Run: headless pygame with SDL's dummy video driver; simulated clock (each Clock.tick advances the game by its frame time, no real sleeping); random seed 0; keys injected as events and as key.get_pressed() state; no mouse input.
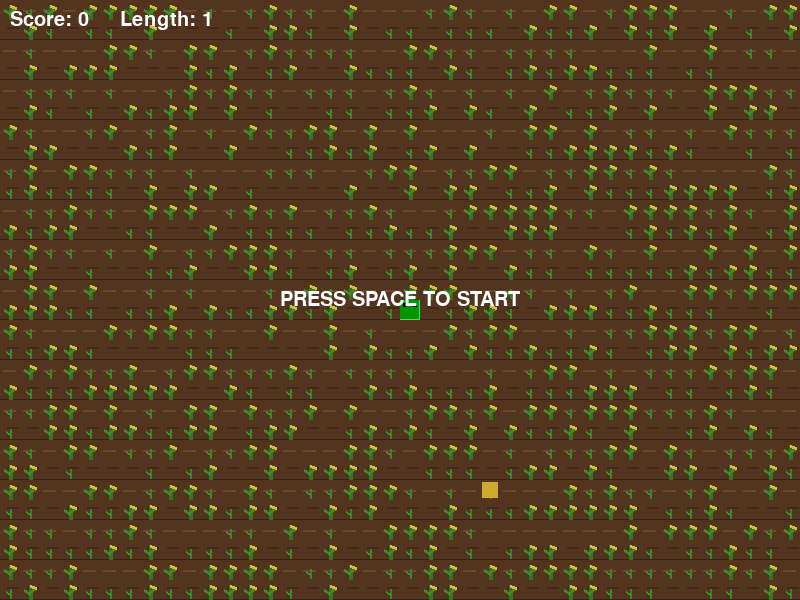
Frame 1 of 4 · flips 1–60 · no input
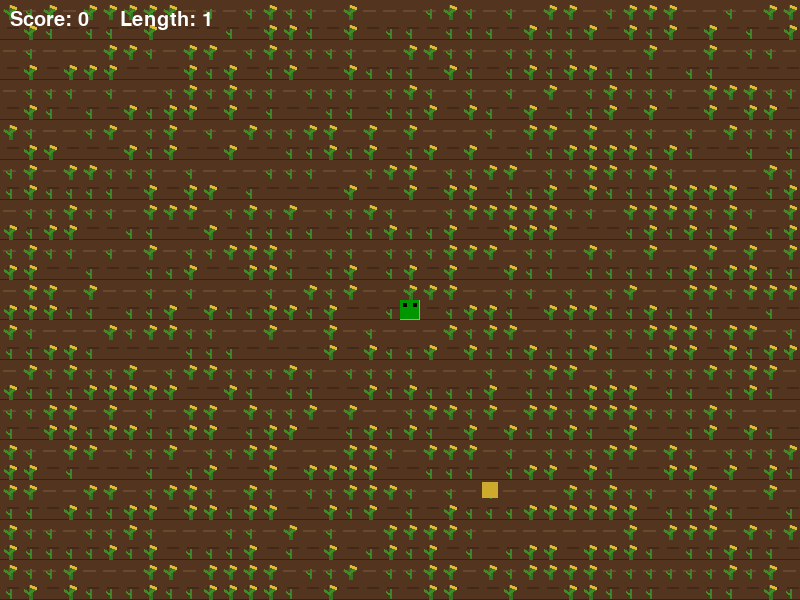
Frame 2 of 4 · flips 61–180 · tapped SPACE, RETURN · held RIGHT (→), D
Frame 3 of 4 · flips 181–300 · held DOWN (↓), S · screen unchanged from frame 2, image omitted
Frame 4 of 4 · flips 301–420 · held LEFT (←), A, UP (↑), W · screen unchanged from frame 3, image omitted

The pygame program that drew these frames:

import pygame
import random

pygame.init()
screen=pygame.display.set_mode((800,600))

x=400
y=300
move_x=20
move_y=0

food_x=random.randrange(0,800,20)
food_y=random.randrange(0,600,20)

score=0
font=pygame.font.SysFont(None,30)

body_x=[]
body_y=[]
length=1

started = False

crop_status = []

for grid_y in range(0, 600, 20):
    row = []

    for grid_x in range(0, 800, 20):
        row.append(random.randint(0, 2))

    crop_status.append(row)

running=True
while running==True:
    for event in pygame.event.get():
        if event.type == pygame.QUIT:
            running = False
        if event.type == pygame.KEYDOWN:
            if event.key == pygame.K_SPACE:
                started = True
            if event.key == pygame.K_UP:
                move_x=0
                move_y=-20
            if event.key == pygame.K_DOWN:
                move_x=0
                move_y=20
            if event.key == pygame.K_RIGHT:
                move_x=20
                move_y=0
            if event.key == pygame.K_LEFT:
                move_x=-20
                move_y=0

    if started == True:         
        x=x+move_x
        y=y+move_y

    if x>=800:
        x=0
    if x<0:
        x=780    
    if y>=600:
        y=0
    if y<0:
        y=580

    if x==food_x and y==food_y:
        score +=1
        length=length+1
        food_x = random.randrange(0,800,20)
        food_y = random.randrange(0,600,20)

    body_x.append(x)
    body_y.append(y)
    if len(body_x)>length:
        del body_x[0]
        del body_y[0]
        
    screen.fill((92, 62, 38))

    for lane_y in range(0, 600, 40):
        pygame.draw.rect(screen, (82, 52, 31), (0, lane_y, 800, 40))

        for soil_x in range(0, 800, 20):
            pygame.draw.line(
                screen,
                (105, 72, 43),
                (soil_x + 3, lane_y + 10),
                (soil_x + 15, lane_y + 10),
                2
            )

            pygame.draw.line(
                screen,
                (65, 40, 24),
                (soil_x + 7, lane_y + 27),
                (soil_x + 18, lane_y +27),
                2
            )

            pygame.draw.line(
                screen,
                (55, 35, 22),
                (0, lane_y + 39),
                (800, lane_y + 39),
                2
            )

    for grid_y in range(0, 600, 20):
        for grid_x in range(0, 800, 20):

                status = crop_status[grid_y // 20][grid_x // 20]

                if status == 0:
                    pygame.draw.line(
                        screen,
                        (60, 130, 40),
                        (grid_x + 10, grid_y + 18),
                        (grid_x + 10, grid_y + 9),
                        2
                    )

                    pygame.draw.line(
                        screen,
                        (70, 145, 45),
                        (grid_x+10, grid_y+14),
                        (grid_x+6, grid_y +11),
                        2
                    )
                    

                elif status == 1:
                    pygame.draw.line(
                        screen,
                        (50, 115, 35),
                        (grid_x + 10, grid_y + 19),
                        (grid_x + 10, grid_y + 5),
                        4
                    )

                    pygame.draw.line(
                        screen, (65, 140, 40),
                        (grid_x + 10, grid_y + 14),
                        (grid_x + 4, grid_y +10),
                        3
                    )

                    pygame.draw.line(
                        screen,
                        (65, 140, 40),
                        (grid_x + 10, grid_y + 12),
                        (grid_x + 16, grid_y + 8),
                        3
                    )

                    pygame.draw.line(
                        screen,
                        (220, 185, 55),
                        (grid_x + 10, grid_y + 6),
                        (grid_x + 16, grid_y + 8),
                        3
                    )
                elif status == 2:
                    pass

    pygame.draw.rect(screen,(205,170,45),(food_x + 2,food_y + 2,16,16))

    pygame.draw.rect(screen,(0,255,100),(x,y,20,20))
 

    for b in range(len(body_x)):
        shade = max(50, 150 + b * 5)
        pygame.draw.rect(screen,(0,shade,0),(body_x[b],body_y[b],19,19))

    pygame.draw.rect(screen, (0, 0, 0), (x+3, y+3, 4, 4))
    pygame.draw.rect(screen, (0, 0, 0), (x+13, y+3, 4, 4))
    score_text = font.render("Score: "+str(score), True, (255,255,255))
    screen.blit(score_text,(10,10))
    length_text = font.render("Length: " + str(length), True, (255, 255, 255))
    screen.blit(length_text, (120, 10))

    if not started:
        start_text = font.render(
            "PRESS SPACE TO START",
            True,
            (255, 255, 255)
        )

        start_rect = start_text.get_rect(center = (400, 300))
        screen.blit(start_text, start_rect)

    pygame.display.flip()
    pygame.time.delay(150)

pygame.quit()
